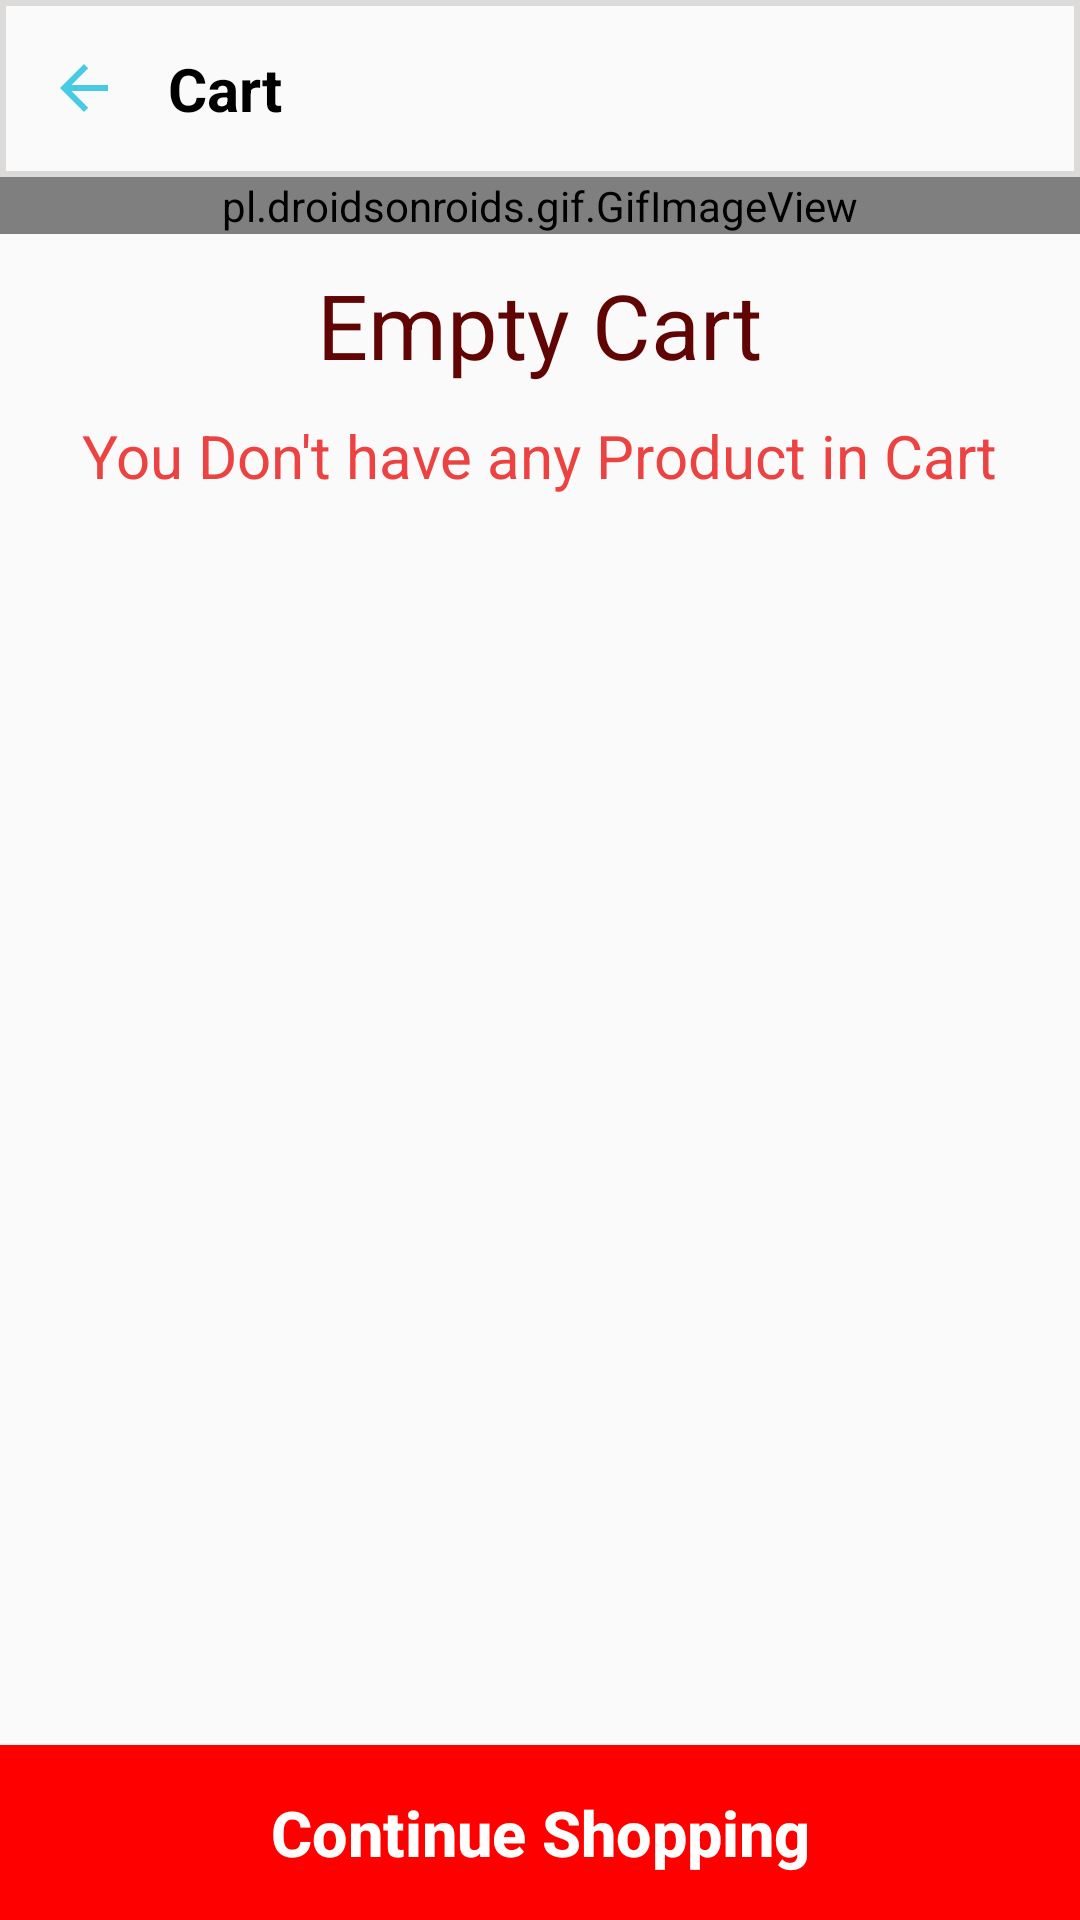

Produce the Android XML layout that renders to this screen, including the resource entries it uses.
<!-- AndroidManifest.xml: application theme Theme.ShopCluesShoppingApp -->
<!-- res/layout/activity_empty_cart.xml -->
<?xml version="1.0" encoding="utf-8"?>
<RelativeLayout xmlns:android="http://schemas.android.com/apk/res/android"
    xmlns:tools="http://schemas.android.com/tools"
    android:layout_width="match_parent"
    android:layout_height="match_parent"
    android:orientation="vertical"
    tools:context="com.janta.shopcluesshoppingapp.EmptyCart">

    <LinearLayout
        android:id="@+id/emptyCartTopBar"
        android:layout_width="match_parent"
        android:layout_height="wrap_content"
        android:background="@drawable/actionbar"
        android:orientation="horizontal"
        android:padding="16dp">


        <ImageView
            android:id="@+id/emptyCartArrowBack"
            android:layout_width="wrap_content"
            android:layout_height="wrap_content"
            android:layout_gravity="center_vertical"
            android:src="@drawable/ic_baseline_arrow_back_24" />

        <TextView
            android:id="@+id/emptyCart"
            android:layout_width="wrap_content"
            android:layout_height="wrap_content"
            android:layout_gravity="center_vertical"
            android:layout_marginStart="16dp"
            android:text="Cart"
            android:textColor="@color/black"
            android:textSize="20sp"
            android:textStyle="bold" />

    </LinearLayout>

    <LinearLayout
        android:layout_width="match_parent"
        android:layout_height="wrap_content"
        android:layout_below="@id/emptyCartTopBar"
        android:orientation="vertical">

        <pl.droidsonroids.gif.GifImageView
            android:layout_width="match_parent"
            android:layout_height="wrap_content"
            android:layout_gravity="center"
            android:src="@drawable/empty_cart" />

        <TextView
            android:layout_width="wrap_content"
            android:layout_height="wrap_content"
            android:layout_gravity="center_horizontal"
            android:layout_marginVertical="10dp"
            android:text="Empty Cart"
            android:textColor="#610404"
            android:textSize="30dp" />

        <TextView
            android:layout_width="wrap_content"
            android:layout_height="wrap_content"
            android:layout_gravity="center_horizontal"
            android:text="You Don't have any Product in Cart"
            android:textColor="#EC4242"
            android:textSize="20dp" />

    </LinearLayout>

    <Button
        android:id="@+id/continueShopping_emptyCart"
        android:layout_width="match_parent"
        android:layout_height="wrap_content"
        android:layout_alignParentBottom="true"
        android:background="#FF0000"
        android:gravity="center"
        android:padding="15dp"
        android:text="Continue Shopping"
        android:textAllCaps="false"
        android:textColor="#FFFFFF"
        android:textSize="21dp"
        android:textStyle="bold" />
</RelativeLayout>
<!-- resources referenced by this layout -->
<resources>
  <color name="black">#FF000000</color>
  <!-- drawable actionbar (drawable) -->
  <?xml version="1.0" encoding="utf-8"?>
  <shape xmlns:android="http://schemas.android.com/apk/res/android"
      android:shape="rectangle">
      <stroke
          android:width="2dp"
          android:color="#DDDADA"/>
  
  
  
  </shape>
  <!-- drawable ic_baseline_arrow_back_24 (drawable) -->
  <vector android:height="24dp" android:tint="#48CAE4"
      android:viewportHeight="24" android:viewportWidth="24"
      android:width="24dp" xmlns:android="http://schemas.android.com/apk/res/android">
      <path android:fillColor="@android:color/white" android:pathData="M20,11H7.83l5.59,-5.59L12,4l-8,8 8,8 1.41,-1.41L7.83,13H20v-2z"/>
  </vector>
  <style name="Theme.ShopCluesShoppingApp" parent="Theme.AppCompat.Light.NoActionBar">
          
          <item name="colorPrimary">@color/white</item>
          <item name="colorPrimaryVariant">#06E2FA</item>
  
          <item name="colorOnPrimary">@color/white</item>
          
          <item name="colorSecondary">@color/teal_200</item>
          <item name="colorSecondaryVariant">@color/teal_700</item>
          <item name="colorOnSecondary">@color/black</item>
          
          <item name="android:statusBarColor" tools:targetApi="l">?attr/colorPrimaryVariant</item>
          
      </style>
  <color name="white">#FFFFFFFF</color>
  <color name="teal_200">#FF03DAC5</color>
  <color name="teal_700">#FF018786</color>
</resources>
